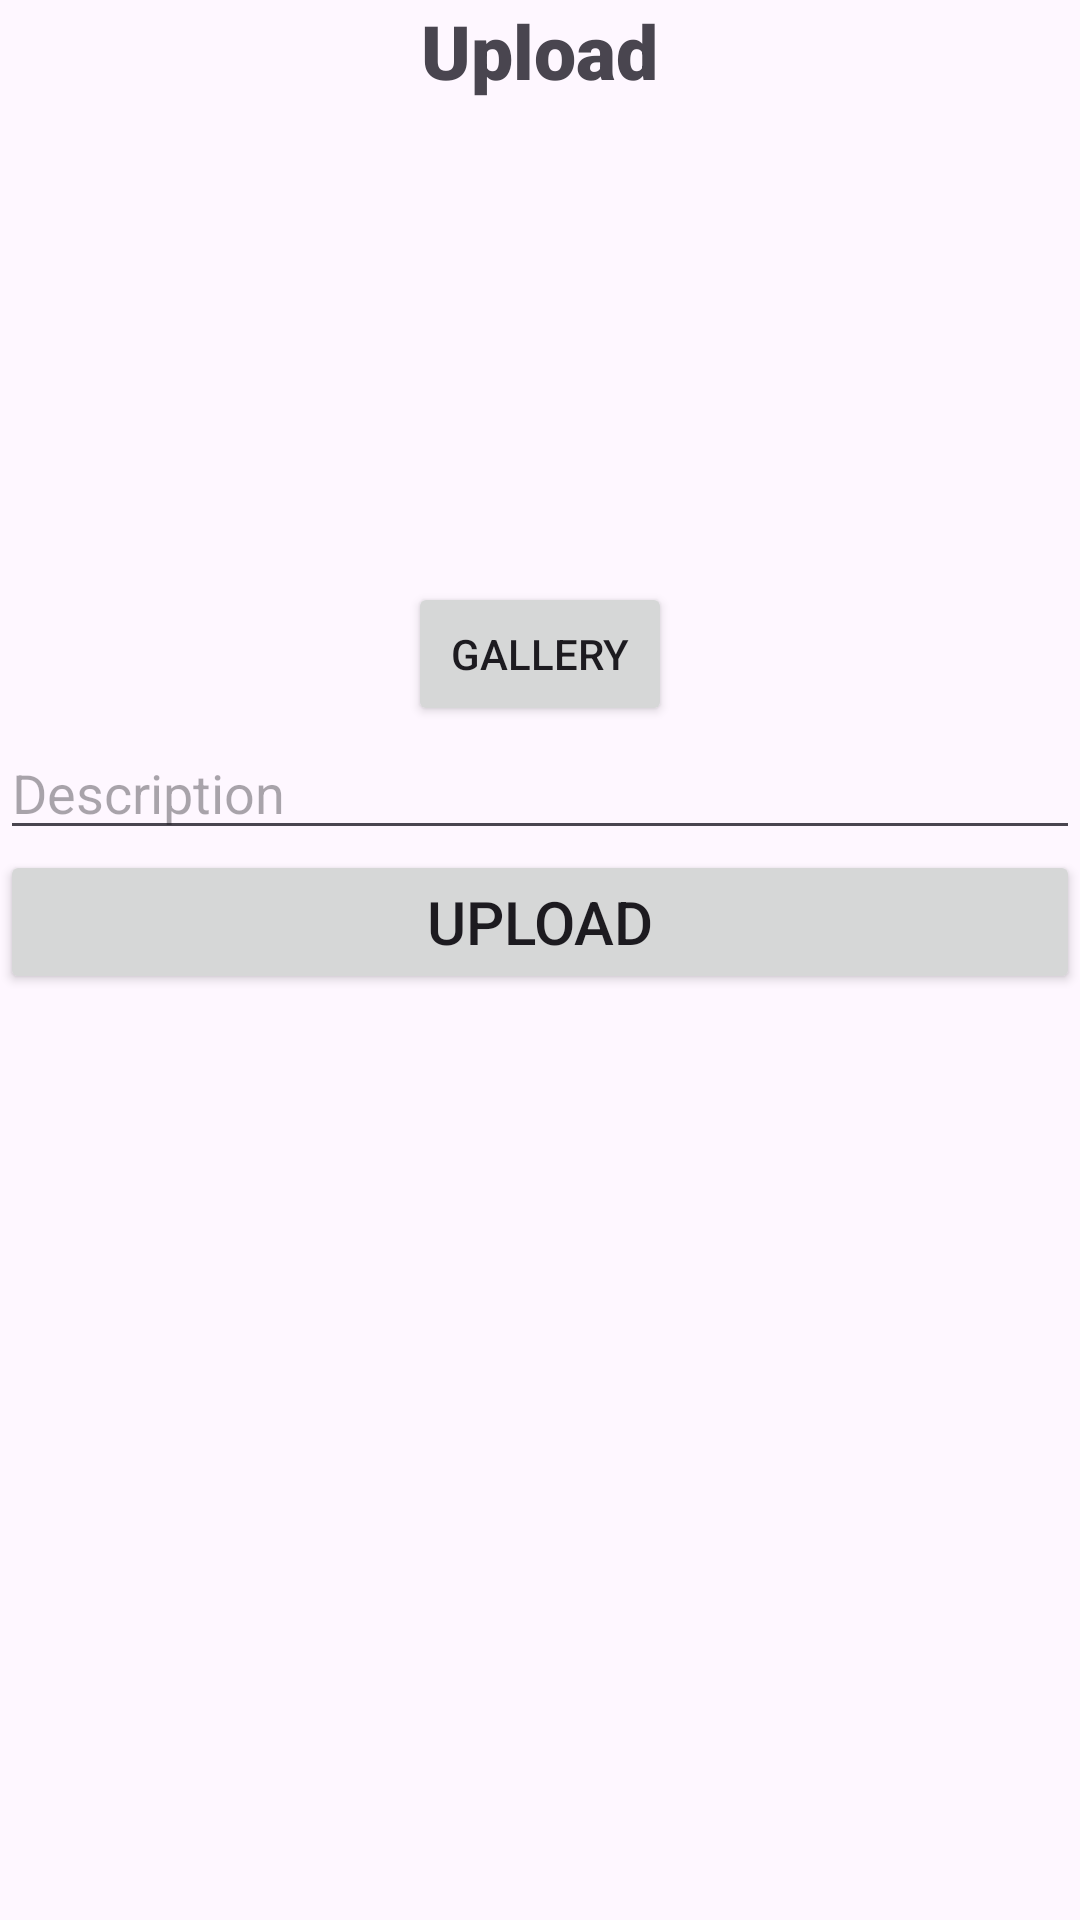

Produce the Android XML layout that renders to this screen, including the resource entries it uses.
<!-- AndroidManifest.xml: application theme Theme.Intermadietedicoding -->
<!-- res/layout/activity_upload.xml -->
<?xml version="1.0" encoding="utf-8"?>
<RelativeLayout xmlns:android="http://schemas.android.com/apk/res/android"
    xmlns:app="http://schemas.android.com/apk/res-auto"
    xmlns:tools="http://schemas.android.com/tools"
    android:layout_width="match_parent"
    android:layout_height="match_parent"
    android:layout_centerInParent="true"
    tools:context=".Login.Login">

    <TextView
        android:id="@+id/tv1"
        android:layout_width="wrap_content"
        android:layout_height="wrap_content"
        android:fontFamily="sans-serif-black"
        android:text="Upload"
        android:textSize="25sp"
        android:layout_centerHorizontal="true"
        tools:ignore="MissingConstraints" />

    <ImageView
        android:id="@+id/iv_upload_photo"
        android:layout_width="match_parent"
        android:layout_height="194dp"
        app:layout_constraintEnd_toEndOf="parent"
        app:layout_constraintStart_toStartOf="parent"
        app:layout_constraintTop_toBottomOf="@id/tv1" />

    <LinearLayout
        android:layout_width="match_parent"
        android:layout_height="wrap_content"
        android:orientation="horizontal"
        android:id="@+id/lyGalCam"
        android:gravity="center"
        android:layout_below="@+id/iv_upload_photo">

        <Button
            android:layout_width="wrap_content"
            android:id="@+id/btn_gallery"
            android:layout_height="wrap_content"
            android:scaleType="fitCenter"
            android:text="gallery"/>
    </LinearLayout>

    <EditText
        android:layout_width="match_parent"
        android:layout_height="wrap_content"
        android:id="@+id/description"
        android:layout_below="@+id/lyGalCam"
        android:hint="Description"/>

    <Button
        android:layout_width="match_parent"
        android:layout_height="wrap_content"
        android:layout_below="@+id/description"
        android:id="@+id/btn_upload"
        android:text="upload"
        android:textSize="20dp"/>

</RelativeLayout>
<!-- resources referenced by this layout -->
<resources>
  <style name="Theme.Intermadietedicoding" parent="Base.Theme.Intermadietedicoding" />
  <style name="Base.Theme.Intermadietedicoding" parent="Theme.Material3.DayNight.NoActionBar">
          
          
      </style>
</resources>
